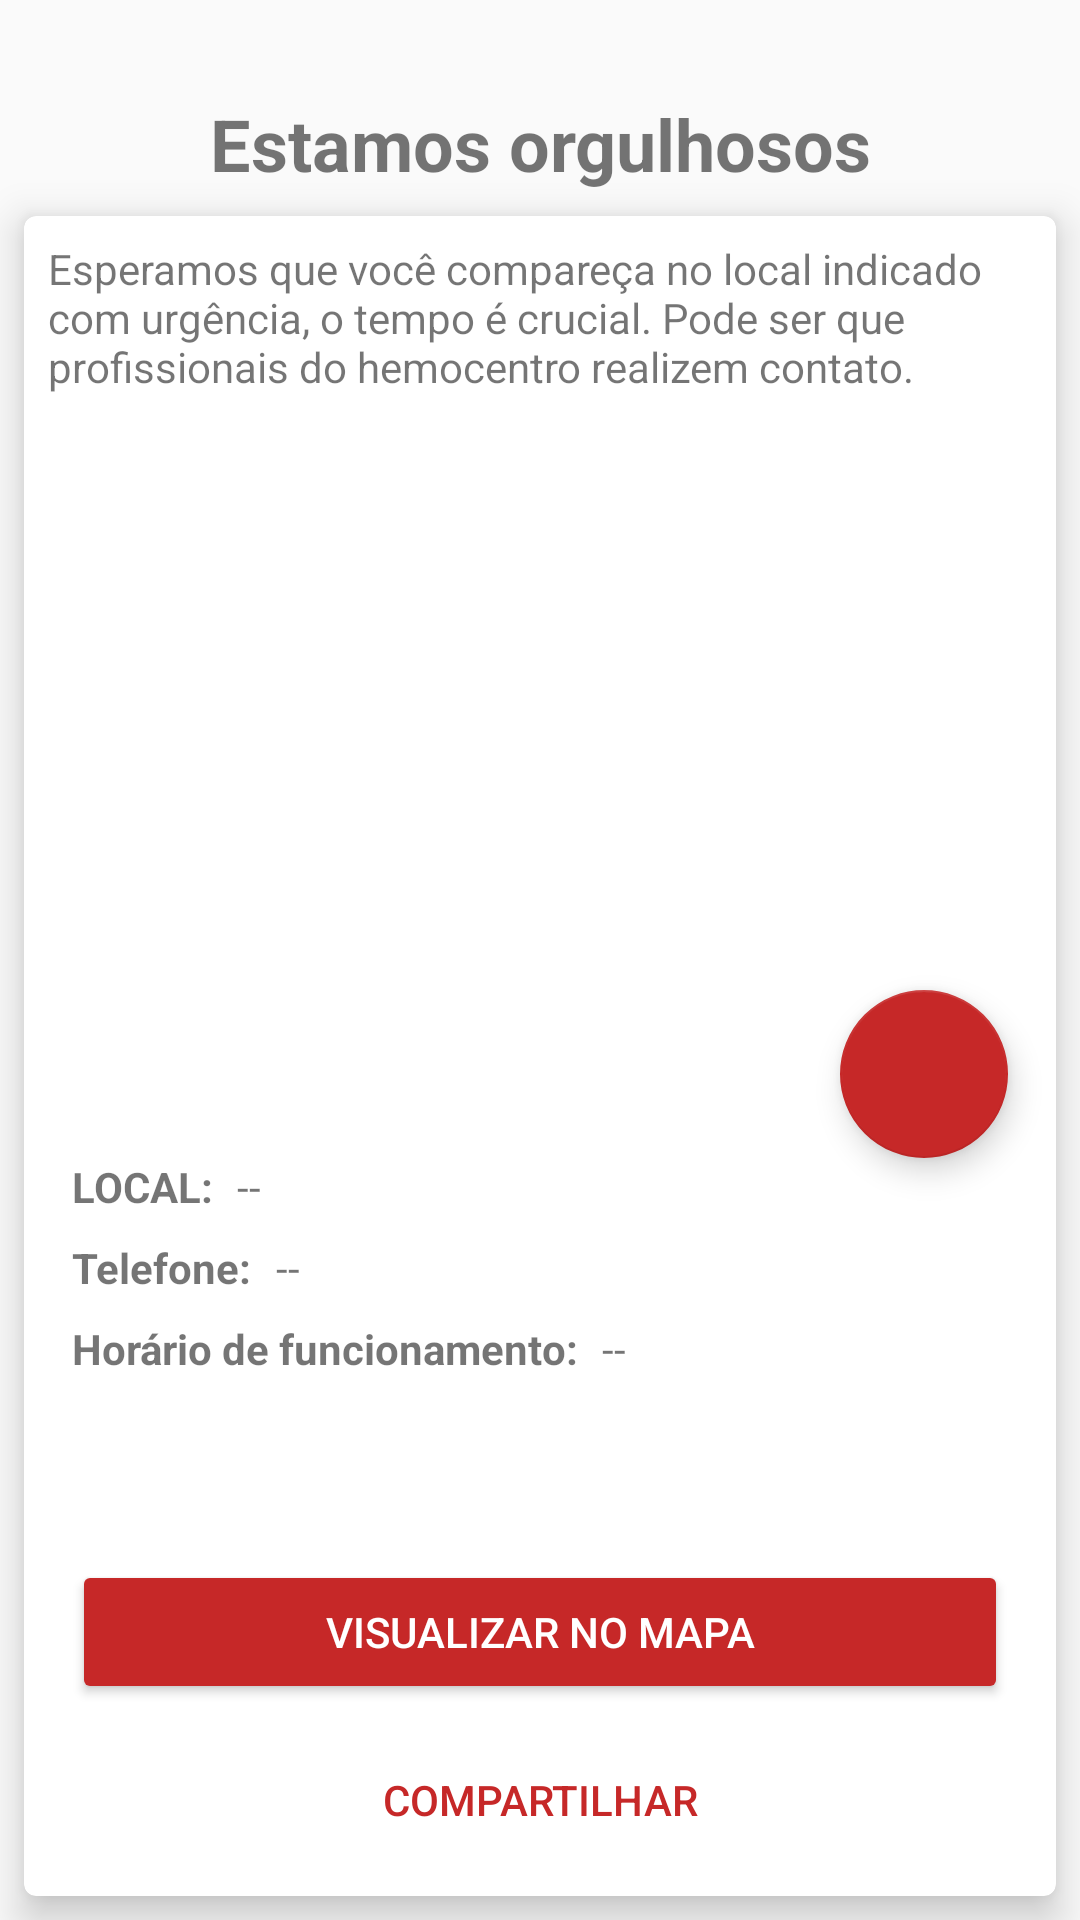

Here is an Android app screen rendered from its layout file. Give the layout XML and the strings, colors and styles it references.
<!-- AndroidManifest.xml: application theme AppTheme -->
<!-- res/layout/fragment_congratulations.xml -->
<?xml version="1.0" encoding="utf-8"?>
<android.support.constraint.ConstraintLayout xmlns:android="http://schemas.android.com/apk/res/android"
    xmlns:app="http://schemas.android.com/apk/res-auto"
    xmlns:tools="http://schemas.android.com/tools"
    android:layout_width="match_parent"
    android:layout_height="match_parent"
    tools:context=".ui.donator.help.CongratulationsFragment">


    <android.support.v7.widget.CardView
        android:layout_width="match_parent"
        android:layout_height="0dp"
        android:layout_margin="8dp"
        app:cardCornerRadius="4dp"
        app:cardElevation="8dp"
        app:layout_constraintBottom_toBottomOf="parent"
        app:layout_constraintEnd_toEndOf="parent"
        app:layout_constraintStart_toStartOf="parent"
        app:layout_constraintTop_toBottomOf="@+id/textView">

        <android.support.constraint.ConstraintLayout
            android:layout_width="match_parent"
            android:layout_height="match_parent">

            <TextView
                android:id="@+id/textView7"
                android:layout_width="match_parent"
                android:layout_height="0dp"
                android:layout_marginBottom="8dp"
                android:layout_marginEnd="8dp"
                android:layout_marginStart="8dp"
                android:layout_marginTop="8dp"
                android:text="Esperamos que você compareça no local indicado com urgência, o tempo é crucial. Pode ser que profissionais do hemocentro realizem contato."
                app:layout_constraintBottom_toTopOf="@+id/textView3"
                app:layout_constraintEnd_toEndOf="parent"
                app:layout_constraintStart_toStartOf="parent"
                app:layout_constraintTop_toTopOf="parent" />

            <Button
                android:id="@+id/btn_share_congrulations"
                style="@style/Widget.AppCompat.Button.ButtonBar.AlertDialog"
                android:layout_width="0dp"
                android:layout_height="wrap_content"
                android:layout_marginBottom="8dp"
                android:layout_marginEnd="8dp"
                android:layout_marginStart="8dp"
                android:text="Compartilhar"
                app:layout_constraintBottom_toBottomOf="parent"
                app:layout_constraintEnd_toEndOf="parent"
                app:layout_constraintStart_toStartOf="parent" />

            <TextView
                android:id="@+id/textView3"
                android:layout_width="wrap_content"
                android:layout_height="wrap_content"
                android:layout_marginBottom="8dp"
                android:layout_marginStart="8dp"
                android:layout_marginTop="280dp"
                android:text="Local:"
                android:textAllCaps="true"
                android:textStyle="bold"
                app:layout_constraintBottom_toTopOf="@+id/btn_maps_congrulations"
                app:layout_constraintStart_toStartOf="@+id/textView7"
                app:layout_constraintTop_toTopOf="parent"
                app:layout_constraintVertical_bias="0.242" />

            <Button
                android:id="@+id/btn_maps_congrulations"
                style="@style/Widget.AppCompat.Button.Colored"
                android:layout_width="0dp"
                android:layout_height="wrap_content"
                android:layout_marginBottom="8dp"
                android:layout_marginEnd="8dp"
                android:layout_marginStart="8dp"
                android:text="Visualizar no mapa"
                app:layout_constraintBottom_toTopOf="@+id/btn_share_congrulations"
                app:layout_constraintEnd_toEndOf="@+id/btn_share_congrulations"
                app:layout_constraintStart_toStartOf="@+id/btn_share_congrulations" />

            <TextView
                android:id="@+id/textView4"
                android:layout_width="wrap_content"
                android:layout_height="wrap_content"
                android:layout_marginTop="8dp"
                android:text="Telefone:"
                android:textStyle="bold"
                app:layout_constraintStart_toStartOf="@+id/textView3"
                app:layout_constraintTop_toBottomOf="@+id/textView3" />

            <TextView
                android:id="@+id/textView5"
                android:layout_width="wrap_content"
                android:layout_height="wrap_content"
                android:layout_marginTop="8dp"
                android:text="Horário de funcionamento:"
                android:textStyle="bold"
                app:layout_constraintStart_toStartOf="@+id/textView4"
                app:layout_constraintTop_toBottomOf="@+id/textView4" />

            <TextView
                android:id="@+id/textView8"
                android:layout_width="0dp"
                android:layout_height="wrap_content"
                android:layout_marginStart="8dp"
                android:text="--"
                app:layout_constraintBottom_toBottomOf="@+id/textView3"
                app:layout_constraintEnd_toEndOf="parent"
                app:layout_constraintStart_toEndOf="@+id/textView3"
                app:layout_constraintTop_toTopOf="@+id/textView3" />

            <TextView
                android:id="@+id/textView9"
                android:layout_width="0dp"
                android:layout_height="wrap_content"
                android:layout_marginEnd="8dp"
                android:layout_marginStart="8dp"
                android:text="--"
                app:layout_constraintBottom_toBottomOf="@+id/textView4"
                app:layout_constraintEnd_toEndOf="parent"
                app:layout_constraintStart_toEndOf="@+id/textView4"
                app:layout_constraintTop_toTopOf="@+id/textView4" />

            <TextView
                android:id="@+id/textView10"
                android:layout_width="0dp"
                android:layout_height="wrap_content"
                android:layout_marginEnd="8dp"
                android:layout_marginStart="8dp"
                android:text="--"
                app:layout_constraintBottom_toBottomOf="@+id/textView5"
                app:layout_constraintEnd_toEndOf="parent"
                app:layout_constraintStart_toEndOf="@+id/textView5"
                app:layout_constraintTop_toTopOf="@+id/textView5" />

            <android.support.design.widget.FloatingActionButton
                android:id="@+id/float_call"
                android:layout_width="wrap_content"
                android:layout_height="wrap_content"
                android:layout_marginEnd="8dp"
                android:layout_marginStart="8dp"
                android:clickable="true"
                android:src="@drawable/ic_phone_white"
                app:layout_constraintBottom_toTopOf="@+id/textView3"
                app:layout_constraintEnd_toEndOf="@+id/textView7"
                app:layout_constraintHorizontal_bias="1.0"
                app:layout_constraintStart_toStartOf="@+id/textView7" />
        </android.support.constraint.ConstraintLayout>

    </android.support.v7.widget.CardView>

    <TextView
        android:id="@+id/textView"
        android:layout_width="match_parent"
        android:layout_height="wrap_content"
        android:layout_marginBottom="8dp"
        android:layout_marginEnd="8dp"
        android:layout_marginStart="8dp"
        android:layout_marginTop="16dp"
        android:fontFamily="sans-serif"
        android:gravity="center_horizontal"
        android:text="Estamos orgulhosos"
        android:textAllCaps="false"
        android:textSize="24sp"
        android:textStyle="bold"
        app:layout_constraintBottom_toBottomOf="parent"
        app:layout_constraintEnd_toEndOf="parent"
        app:layout_constraintHorizontal_bias="0.0"
        app:layout_constraintStart_toStartOf="parent"
        app:layout_constraintTop_toTopOf="parent"
        app:layout_constraintVertical_bias="0.027" />
</android.support.constraint.ConstraintLayout>
<!-- resources referenced by this layout -->
<resources>
  <style name="AppTheme" parent="Base.Theme.AppCompat.Light.DarkActionBar">
          
          <item name="colorPrimary">@color/colorPrimary</item>
          <item name="colorPrimaryDark">@color/colorPrimaryDark</item>
          <item name="colorAccent">@color/colorAccent</item>
      </style>
  <color name="colorPrimary">@color/red700</color>
  <color name="colorPrimaryDark">@color/red900</color>
  <color name="colorAccent">@color/red800</color>
  <color name="red700">#D32F2F</color>
  <color name="red900">#B71C1C</color>
  <color name="red800">#C62828</color>
</resources>
